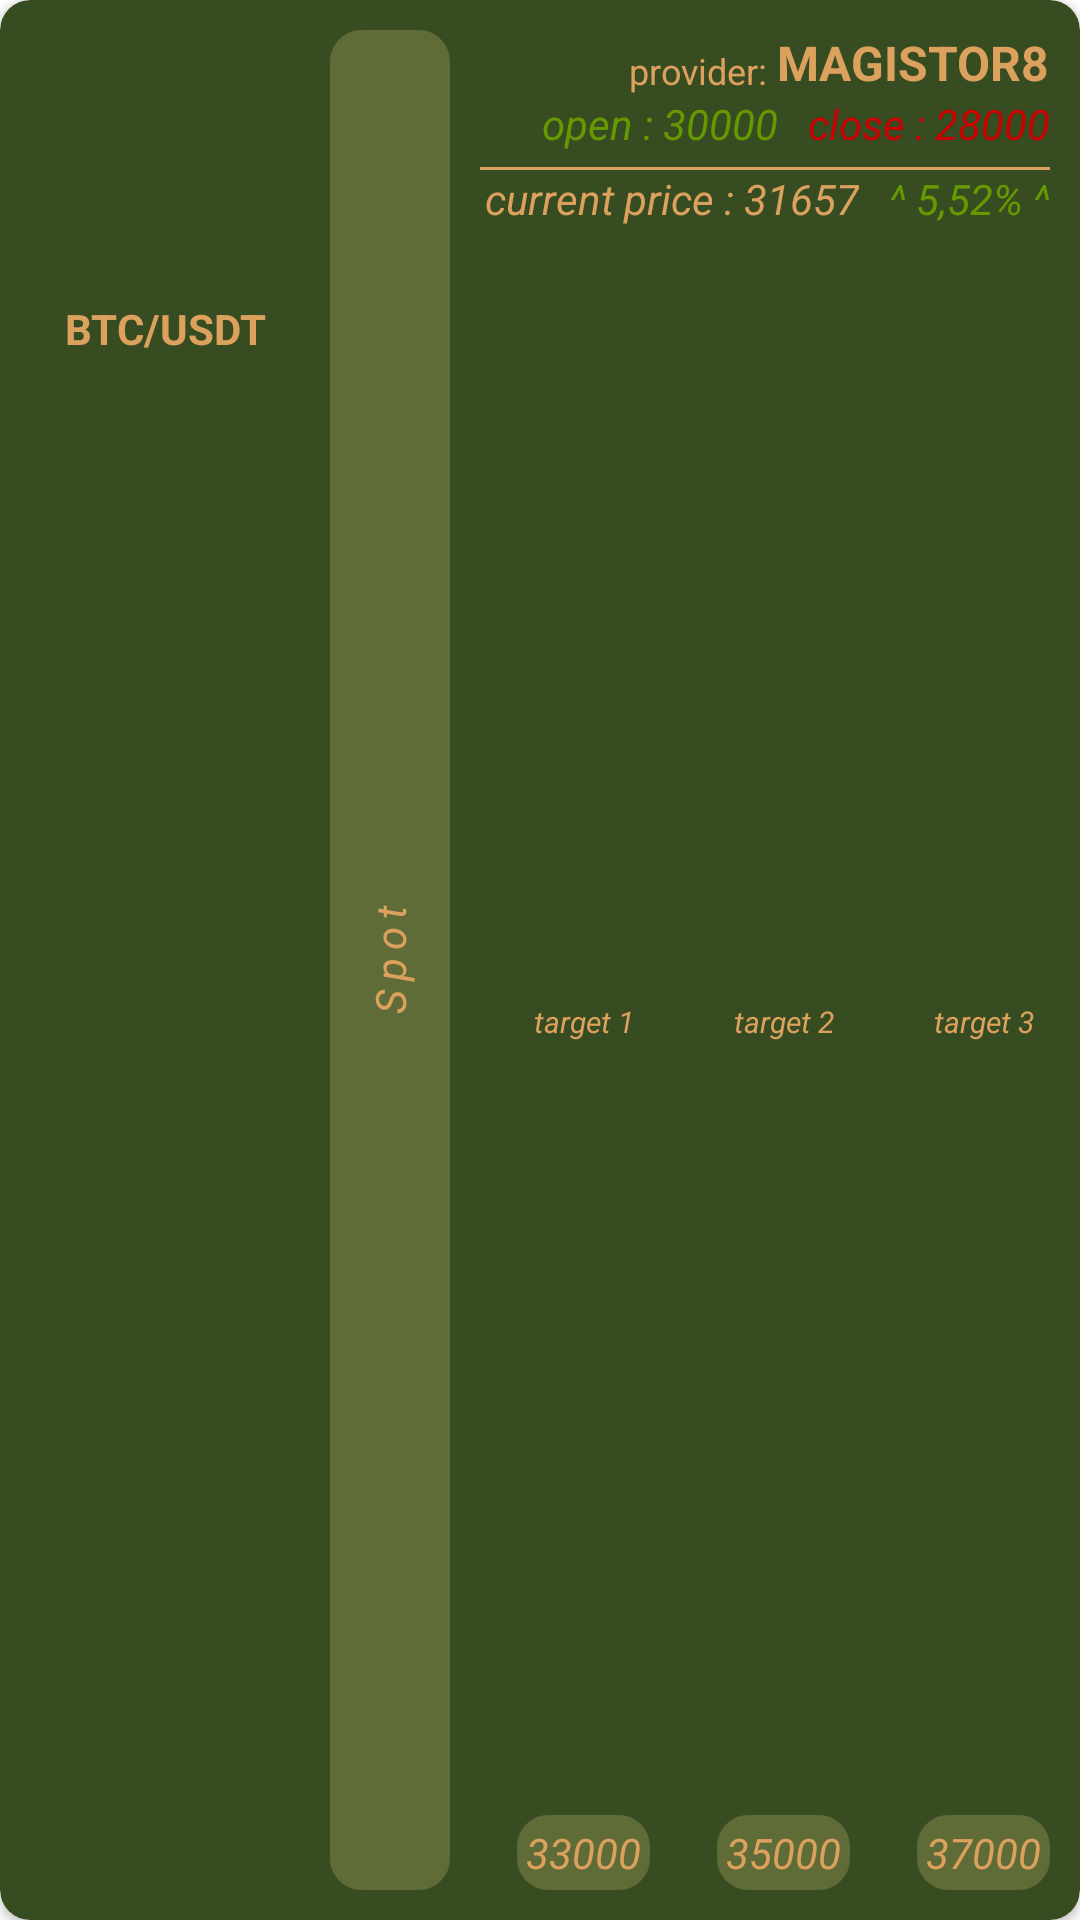

Reconstruct the res/layout file that produces this screen, plus the resources it refers to.
<!-- AndroidManifest.xml: application theme CryptoSignals -->
<!-- res/layout/signal_card.xml -->
<?xml version="1.0" encoding="utf-8"?>
<com.google.android.material.card.MaterialCardView
    xmlns:android="http://schemas.android.com/apk/res/android"
    xmlns:app="http://schemas.android.com/apk/res-auto"
    android:id="@+id/card1"
    app:layout_constraintTop_toBottomOf="@id/cheap_group"
    android:layout_width="match_parent"
    android:layout_height="wrap_content"
    app:cardCornerRadius="10dp"
    app:cardElevation="2dp"
    android:layout_marginTop="10dp"
    android:backgroundTint="?colorPrimary">

    <androidx.constraintlayout.widget.ConstraintLayout
        android:id="@+id/card_content"
        android:layout_width="match_parent"
        android:layout_height="match_parent"

        android:padding="10dp">

        <androidx.appcompat.widget.AppCompatImageView
            android:id="@+id/image"
            android:layout_width="90dp"
            android:layout_height="90dp"
            android:src="@drawable/bitcoin"
            app:layout_constraintStart_toStartOf="parent"
            app:layout_constraintTop_toTopOf="parent" />

        <TextView
            android:id="@+id/title"
            android:layout_width="wrap_content"
            android:layout_height="wrap_content"
            android:text="BTC/USDT"
            android:textStyle="bold"
            app:layout_constraintEnd_toEndOf="@+id/image"
            app:layout_constraintStart_toStartOf="@+id/image"
            app:layout_constraintTop_toBottomOf="@+id/image" />

        <TextView
            android:id="@+id/type_signal_b"
            android:layout_width="40dp"
            android:layout_height="0dp"
            android:layout_marginStart="10dp"
            android:backgroundTint="@color/forest"
            android:background="@drawable/corners"
            app:layout_constraintBottom_toBottomOf="parent"
            app:layout_constraintStart_toEndOf="@+id/image"
            app:layout_constraintTop_toTopOf="parent" />

        <TextView
            android:id="@+id/type_signal_t"
            android:layout_width="60dp"
            android:layout_height="0dp"
            android:gravity="center"
            android:text="Spot"
            android:rotation="-90"
            android:letterSpacing="0.2"
            android:textStyle="italic"
            app:layout_constraintBottom_toBottomOf="parent"
            app:layout_constraintStart_toEndOf="@+id/image"
            app:layout_constraintTop_toTopOf="parent" />

        <TextView
            android:id="@+id/provider"
            android:layout_width="wrap_content"
            android:layout_height="wrap_content"
            android:text="provider: "
            android:textSize="12sp"
            app:layout_constraintBottom_toBottomOf="@+id/provider_username"
            app:layout_constraintEnd_toStartOf="@+id/provider_username" />

        <TextView
            android:id="@+id/provider_username"
            android:layout_width="wrap_content"
            android:layout_height="wrap_content"
            android:text="MAGISTOR8"
            android:textSize="16sp"
            android:textStyle="bold"
            app:layout_constraintEnd_toEndOf="parent"
            app:layout_constraintTop_toTopOf="parent" />

        <TextView
            android:id="@+id/open_price"
            android:layout_width="wrap_content"
            android:layout_height="wrap_content"
            android:layout_marginEnd="10dp"
            android:text="open : 30000"
            android:textStyle="italic"
            android:textColor="@android:color/holo_green_dark"
            app:layout_constraintEnd_toStartOf="@+id/close_price"
            app:layout_constraintTop_toBottomOf="@+id/provider" />

        <TextView
            android:id="@+id/close_price"
            android:layout_width="wrap_content"
            android:layout_height="wrap_content"
            android:text="close : 28000"
            android:textStyle="italic"
            android:textColor="@android:color/holo_red_dark"
            app:layout_constraintEnd_toEndOf="parent"
            app:layout_constraintTop_toBottomOf="@+id/provider" />

        <View
            android:id="@+id/grey_line"
            android:layout_width="0dp"
            android:layout_height="1dp"
            android:layout_marginTop="5dp"
            android:layout_marginStart="10dp"
            android:layout_marginBottom="5dp"
            android:background="@color/olive"
            app:layout_constraintEnd_toEndOf="parent"
            app:layout_constraintStart_toEndOf="@+id/type_signal_b"
            app:layout_constraintTop_toBottomOf="@+id/open_price" />

        <TextView
            android:id="@+id/current_price"
            android:layout_width="wrap_content"
            android:layout_height="wrap_content"
            android:layout_marginEnd="10dp"
            android:text="current price : 31657"
            android:textStyle="italic"
            app:layout_constraintEnd_toStartOf="@+id/percent"
            app:layout_constraintTop_toBottomOf="@+id/grey_line" />

        <TextView
            android:id="@+id/percent"
            android:layout_width="wrap_content"
            android:layout_height="wrap_content"
            android:text="^ 5,52% ^"
            android:textColor="@android:color/holo_green_dark"
            android:textStyle="italic"
            app:layout_constraintEnd_toEndOf="parent"
            app:layout_constraintTop_toBottomOf="@+id/grey_line" />

        <TextView
            android:id="@+id/t3"
            android:layout_width="wrap_content"
            android:layout_height="wrap_content"
            android:text="target 3"
            android:textSize="10sp"
            android:textStyle="italic"
            app:layout_constraintBottom_toBottomOf="parent"
            app:layout_constraintBottom_toTopOf="@+id/t3p"
            app:layout_constraintEnd_toEndOf="@+id/t3p"
            app:layout_constraintStart_toStartOf="@+id/t3p"
            app:layout_constraintTop_toBottomOf="@+id/percent" />

        <TextView
            android:id="@+id/t3p"
            android:layout_width="wrap_content"
            android:layout_height="wrap_content"
            android:text="37000"
            android:textStyle="italic"
            android:backgroundTint="@color/forest"
            android:background="@drawable/corners"
            android:padding="3dp"
            app:layout_constraintBottom_toBottomOf="parent"
            app:layout_constraintEnd_toEndOf="parent" />

        <TextView
            android:id="@+id/t2"
            android:layout_width="wrap_content"
            android:layout_height="wrap_content"
            android:text="target 2"
            android:textSize="10sp"
            android:textStyle="italic"
            app:layout_constraintBottom_toBottomOf="parent"
            app:layout_constraintBottom_toTopOf="@+id/t3p"
            app:layout_constraintEnd_toEndOf="@+id/t2p"
            app:layout_constraintStart_toStartOf="@+id/t2p"
            app:layout_constraintTop_toBottomOf="@+id/percent" />

        <TextView
            android:id="@+id/t2p"
            android:layout_width="wrap_content"
            android:layout_height="wrap_content"
            android:text="35000"
            android:textStyle="italic"
            android:backgroundTint="@color/forest"
            android:background="@drawable/corners"
            android:padding="3dp"
            app:layout_constraintBottom_toBottomOf="parent"
            app:layout_constraintEnd_toStartOf="@+id/t3p"
            app:layout_constraintStart_toEndOf="@+id/t1p" />

        <TextView
            android:id="@+id/t1"
            android:layout_width="wrap_content"
            android:layout_height="wrap_content"
            android:text="target 1"
            android:textSize="10sp"
            android:textStyle="italic"
            app:layout_constraintBottom_toBottomOf="parent"
            app:layout_constraintBottom_toTopOf="@+id/t3p"
            app:layout_constraintEnd_toEndOf="@+id/t1p"
            app:layout_constraintStart_toStartOf="@+id/t1p"
            app:layout_constraintTop_toBottomOf="@+id/percent" />

        <TextView
            android:id="@+id/t1p"
            android:layout_width="wrap_content"
            android:layout_height="wrap_content"
            android:text="33000"
            android:textStyle="italic"
            android:backgroundTint="@color/forest"
            android:background="@drawable/corners"
            android:padding="3dp"
            app:layout_constraintBottom_toBottomOf="parent"
            app:layout_constraintEnd_toStartOf="@+id/t2p"
            app:layout_constraintStart_toEndOf="@+id/type_signal_b" />

        <com.google.android.material.button.MaterialButton
            android:id="@+id/sub_button"
            android:layout_width="0dp"
            android:layout_height="0dp"
            app:cornerRadius="15dp"
            android:text="Subscribe"
            app:strokeWidth="2dp"
            app:strokeColor="@color/olive"
            android:textColor="@color/olive"
            android:visibility="gone"
            app:layout_constraintBottom_toBottomOf="parent"
            app:layout_constraintEnd_toEndOf="parent"
            app:layout_constraintStart_toEndOf="@+id/type_signal_t"
            app:layout_constraintTop_toBottomOf="@+id/provider_username" />


    </androidx.constraintlayout.widget.ConstraintLayout>


</com.google.android.material.card.MaterialCardView>
<!-- resources referenced by this layout -->
<resources>
  <color name="forest">#606C38</color>
  <color name="olive">#DDA15E</color>
  <!-- drawable corners (drawable) -->
  <?xml version="1.0" encoding="utf-8"?>
  <shape
      xmlns:android="http://schemas.android.com/apk/res/android"
      android:background="#10FFFFFF">
  
      <stroke
          android:width="1dp"
          android:color="@color/olive"/>
  
      <padding
          android:left="1dp"
          android:right="1dp"
          android:bottom="1dp"
          android:top="1dp" />
  
      <corners android:radius="10dp" />
  </shape>
  <style name="CryptoSignals" parent="Theme.MaterialComponents.DayNight.NoActionBar">
          
          <item name="colorPrimary">@color/emerald</item>
          <item name="colorSecondary">@color/t_blue</item>
  
          <item name="android:navigationBarColor">?colorPrimary</item>
          <item name="android:statusBarColor">?colorPrimary</item>
          <item name="android:textSize">14sp</item>
          <item name="android:textColor">@color/olive</item>
      </style>
  <color name="emerald">#384C22</color>
  <color name="t_blue">#69FFF1</color>
</resources>
